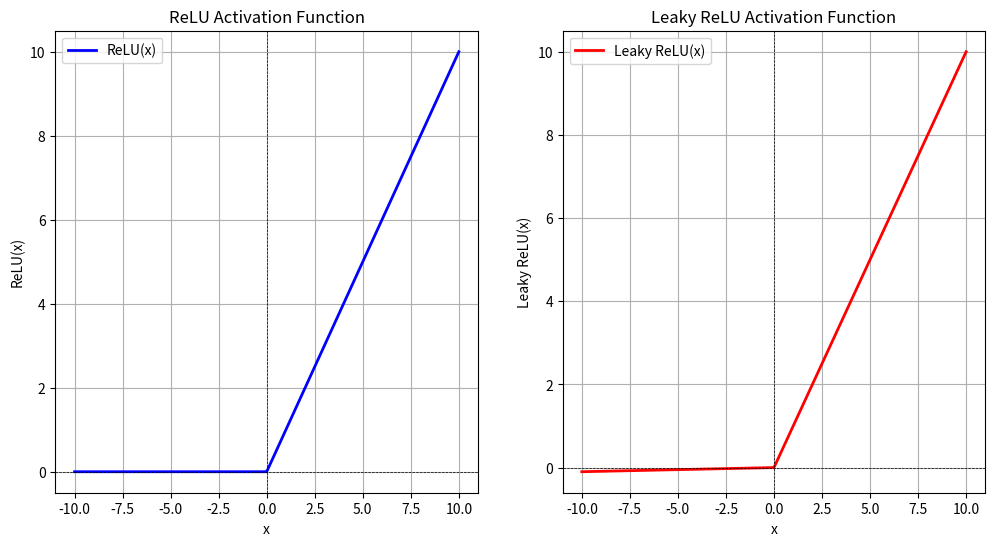

Source code (Python):
import numpy as np
import matplotlib.pyplot as plt

def relu(x):
    return np.maximum(0, x)

def leaky_relu(x, alpha=0.01):
    return np.maximum(0, x)+alpha*np.minimum(0, x)

# Generate input values
x = np.linspace(-10, 10, 400)
y_relu = relu(x)
y_leaky_relu = leaky_relu(x)

# Create figure with subplots
fig, axs = plt.subplots(1, 2, figsize=(12, 6))

# Plot the ReLU function
axs[0].plot(x, y_relu, label='ReLU(x)', color='b', linewidth=2)
axs[0].axhline(0, color='black', linewidth=0.5, linestyle='--')
axs[0].axvline(0, color='black', linewidth=0.5, linestyle='--')
axs[0].set_title("ReLU Activation Function")
axs[0].set_xlabel("x")
axs[0].set_ylabel("ReLU(x)")
axs[0].legend()
axs[0].grid(True)

# Plot the Leaky ReLU function
axs[1].plot(x, y_leaky_relu, label='Leaky ReLU(x)', color='r', linewidth=2)
axs[1].axhline(0, color='black', linewidth=0.5, linestyle='--')
axs[1].axvline(0, color='black', linewidth=0.5, linestyle='--')
axs[1].set_title("Leaky ReLU Activation Function")
axs[1].set_xlabel("x")
axs[1].set_ylabel("Leaky ReLU(x)")
axs[1].legend()
axs[1].grid(True)
plt.savefig(r'Machine Learning\Plots\relu.png',dpi=200)
plt.show()


